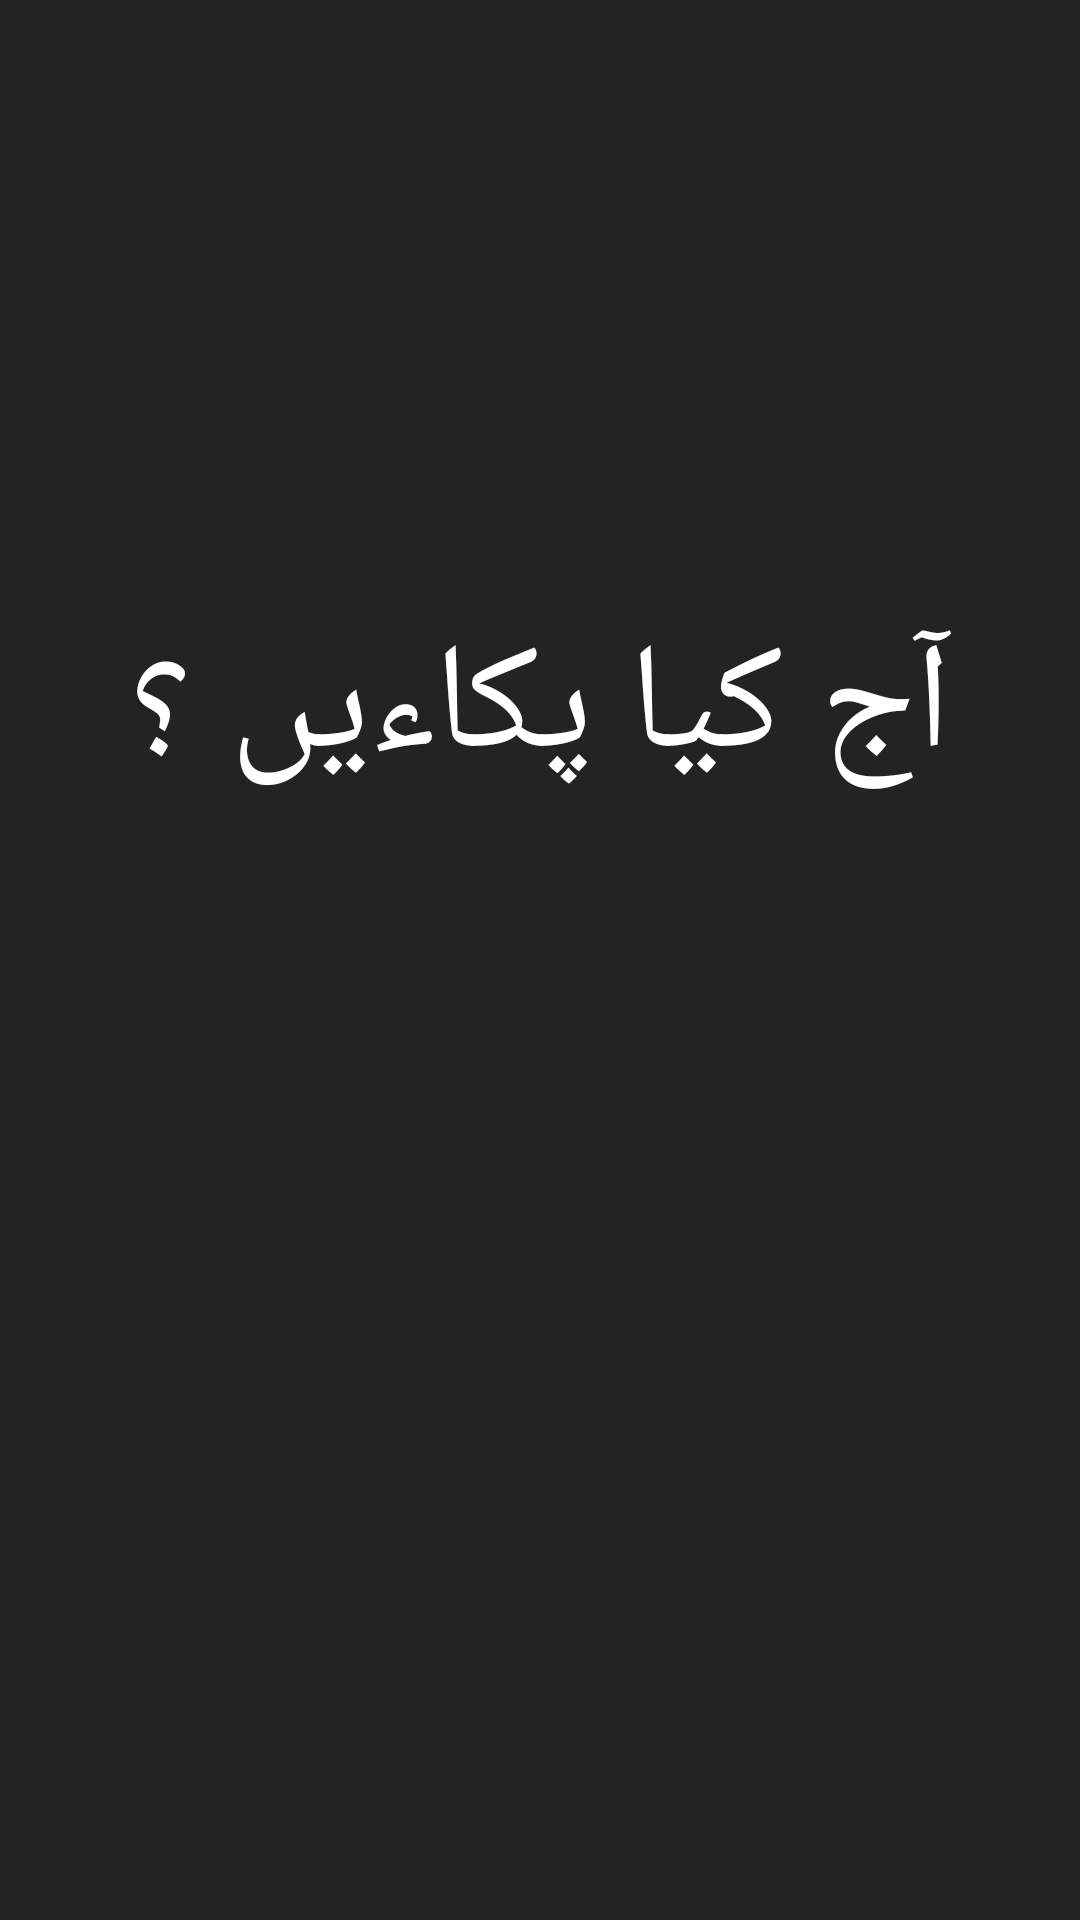

The Android layout XML behind this screen, and the referenced resources:
<!-- AndroidManifest.xml: application theme AppTheme -->
<!-- res/layout/splash_screen.xml -->
<?xml version="1.0" encoding="utf-8"?>
<RelativeLayout xmlns:android="http://schemas.android.com/apk/res/android"
    xmlns:tools="http://schemas.android.com/tools"
    android:layout_width="match_parent"
    android:layout_height="match_parent"
    android:orientation="vertical"
    android:background="@color/primary">

    <TextView
        fontPath="fonts/akram-unicode-regular-1.ttf"
        android:id="@+id/splashText"
        android:layout_width="wrap_content"
        android:layout_height="wrap_content"
        android:layout_gravity="center_horizontal"
        android:text="آج کیا پکا‍‌ءیں ؟"
        android:textAppearance="?android:attr/textAppearanceLarge"
        android:layout_alignParentTop="true"
        android:layout_centerVertical="true"
        android:layout_centerHorizontal="true"
        android:layout_marginTop="202dp"
        tools:ignore="MissingPrefix"
        android:textSize="50dp"
        android:textColor="#fff"/>
</RelativeLayout>
<!-- resources referenced by this layout -->
<resources>
  <color name="primary">#232323</color>
  <style name="AppTheme" parent="AppTheme.Base">
  
      </style>
  <style name="AppTheme.Base" parent="Theme.AppCompat.Light.DarkActionBar">
          <item name="windowNoTitle">true</item>
          <item name="windowActionBar">false</item>
          <item name="colorPrimary">@color/primary</item>
          <item name="colorPrimaryDark">@color/primary_dark</item>
          <item name="colorAccent">@color/accent</item>
          <item name="colorButtonNormal">@color/button_color</item>
  
  
      </style>
  <color name="primary_dark">#1e1e1e</color>
  <color name="accent">#c9079f</color>
  <color name="button_color">#f409c1</color>
</resources>
